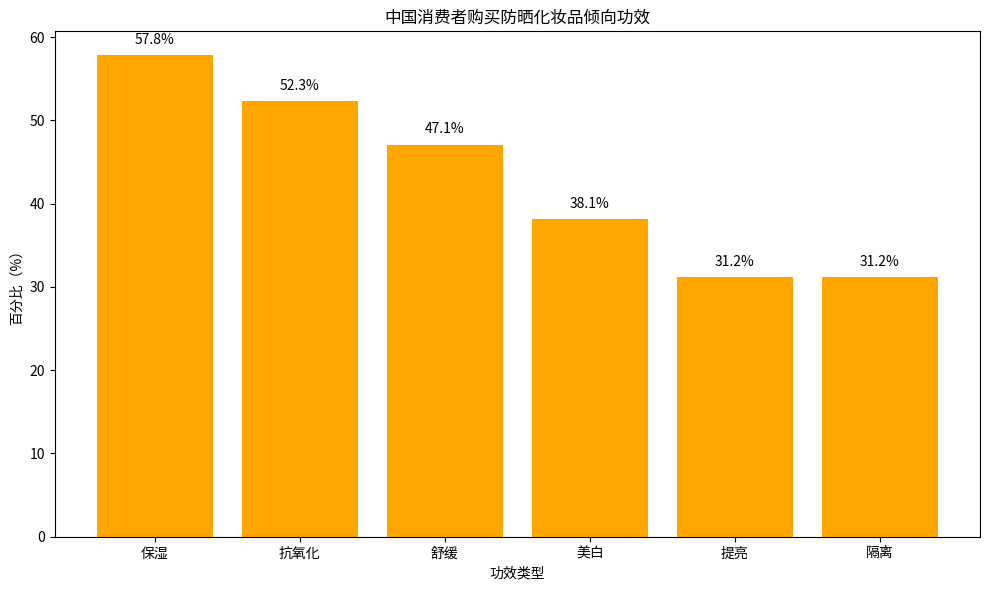

This figure's Python source:
import matplotlib.pyplot as plt
import numpy as np

# 数据
effects = ["保湿", "抗氧化", "舒缓", "美白", "提亮", "隔离"]
percentages = [57.8, 52.3, 47.1, 38.1, 31.2, 31.2]

x = np.arange(len(effects))

fig, ax = plt.subplots(figsize=(10, 6))

# 绘制柱状图
bars = ax.bar(x, percentages, color='orange')

# 添加数值标注
for i, percentage in enumerate(percentages):
    ax.text(i, percentage + 1, f'{percentage}%', ha='center', va='bottom')

# 设置坐标轴
ax.set_ylabel('百分比（%）')
ax.set_xlabel('功效类型')
ax.set_xticks(x)
ax.set_xticklabels(effects)
ax.set_title('中国消费者购买防晒化妆品倾向功效')

plt.tight_layout()
plt.show()
